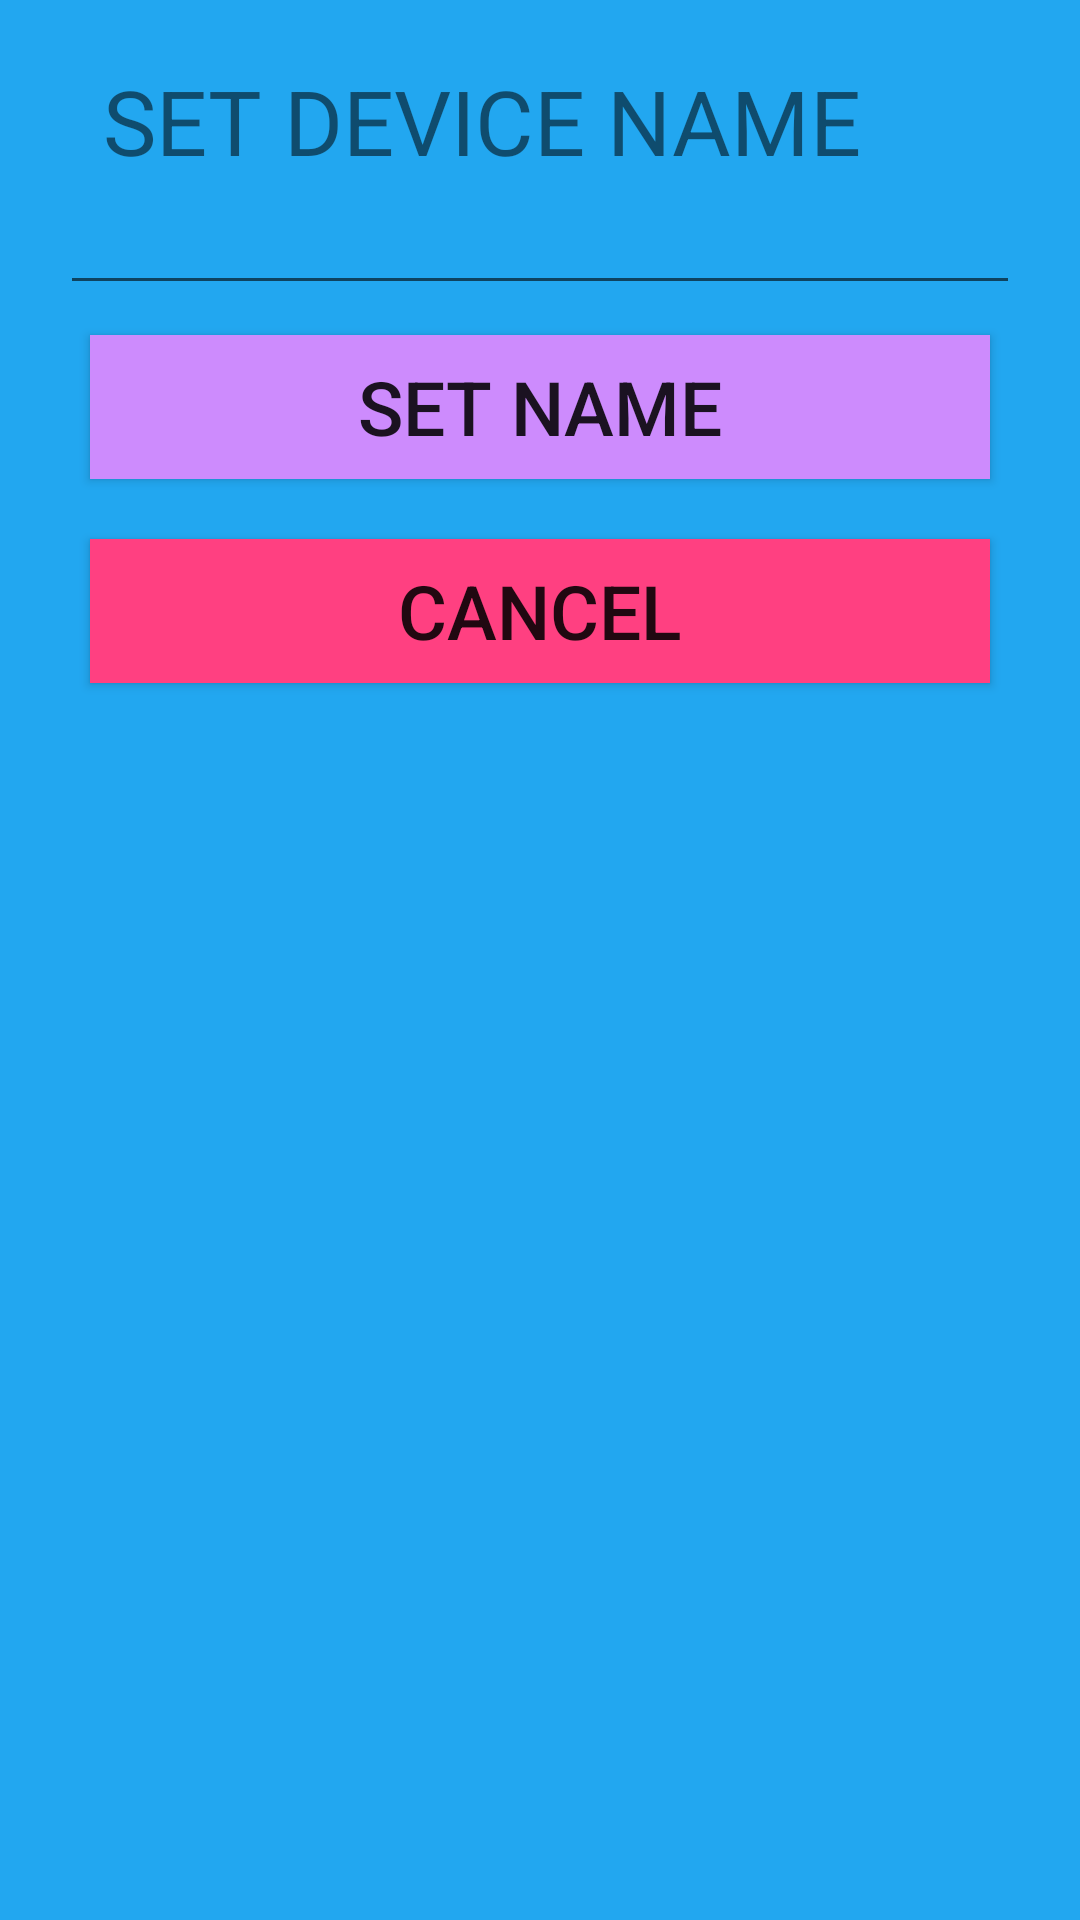

Android layout source for this screen:
<!-- AndroidManifest.xml: application theme AppTheme -->
<!-- res/layout/set_device_name_layout.xml -->
<?xml version="1.0" encoding="utf-8"?>
    <LinearLayout
        xmlns:android="http://schemas.android.com/apk/res/android"
        android:padding="20dp"
        android:background="@color/blue_background"
        android:layout_width="match_parent"
        android:orientation="vertical"
        android:layout_height="match_parent">

        <TextView
            android:textSize="30sp"
            android:layout_width="wrap_content"
            android:layout_height="wrap_content"
            android:hint="ENTER DEVICE NAME"
            android:text="SET DEVICE NAME"
            android:layout_gravity="center_horizontal" />

    <EditText
        android:id="@+id/set_device_name"
        android:layout_width="match_parent"
        android:layout_height="wrap_content"
        android:layout_gravity="center_horizontal" />

    <Button
        style="@style/buttons"
        android:textSize="25sp"
        android:padding="3dp"
        android:text="SET NAME"
        android:onClick="setDeviceName"
        android:layout_gravity="center_horizontal" />

    
    <Button
        style="@style/cancel_buttons"
        android:textSize="25sp"
        android:padding="3dp"
        android:text="CANCEL"
        android:onClick="cancel"
        android:layout_gravity="center_horizontal" />

    </LinearLayout>
<!-- resources referenced by this layout -->
<resources>
  <color name="blue_background">#22A7F0</color>
  <style name="buttons">
          <item name="android:layout_width">match_parent</item>
          <item name="android:layout_height">wrap_content</item>
          <item name="android:layout_margin">10dp</item>
          <item name="android:background">@color/lipa_purple</item>
          <item name="android:layout_gravity">center_horizontal</item>
      </style>
  <style name="cancel_buttons">
          <item name="android:layout_width">match_parent</item>
          <item name="android:layout_height">wrap_content</item>
          <item name="android:layout_margin">10dp</item>
          <item name="android:background">@color/colorAccent</item>
          <item name="android:layout_gravity">center_horizontal</item>
      </style>
  <style name="AppTheme" parent="Theme.AppCompat.Light.DarkActionBar">
          
          <item name="colorPrimary">@color/colorPrimary</item>
          <item name="colorPrimaryDark">@color/colorPrimaryDark</item>
          <item name="colorAccent">@color/colorAccent</item>
      </style>
  <color name="lipa_purple">#CD8BFD</color>
  <color name="colorAccent">#FF4081</color>
  <color name="colorPrimary">#3F51B5</color>
  <color name="colorPrimaryDark">#303F9F</color>
</resources>
